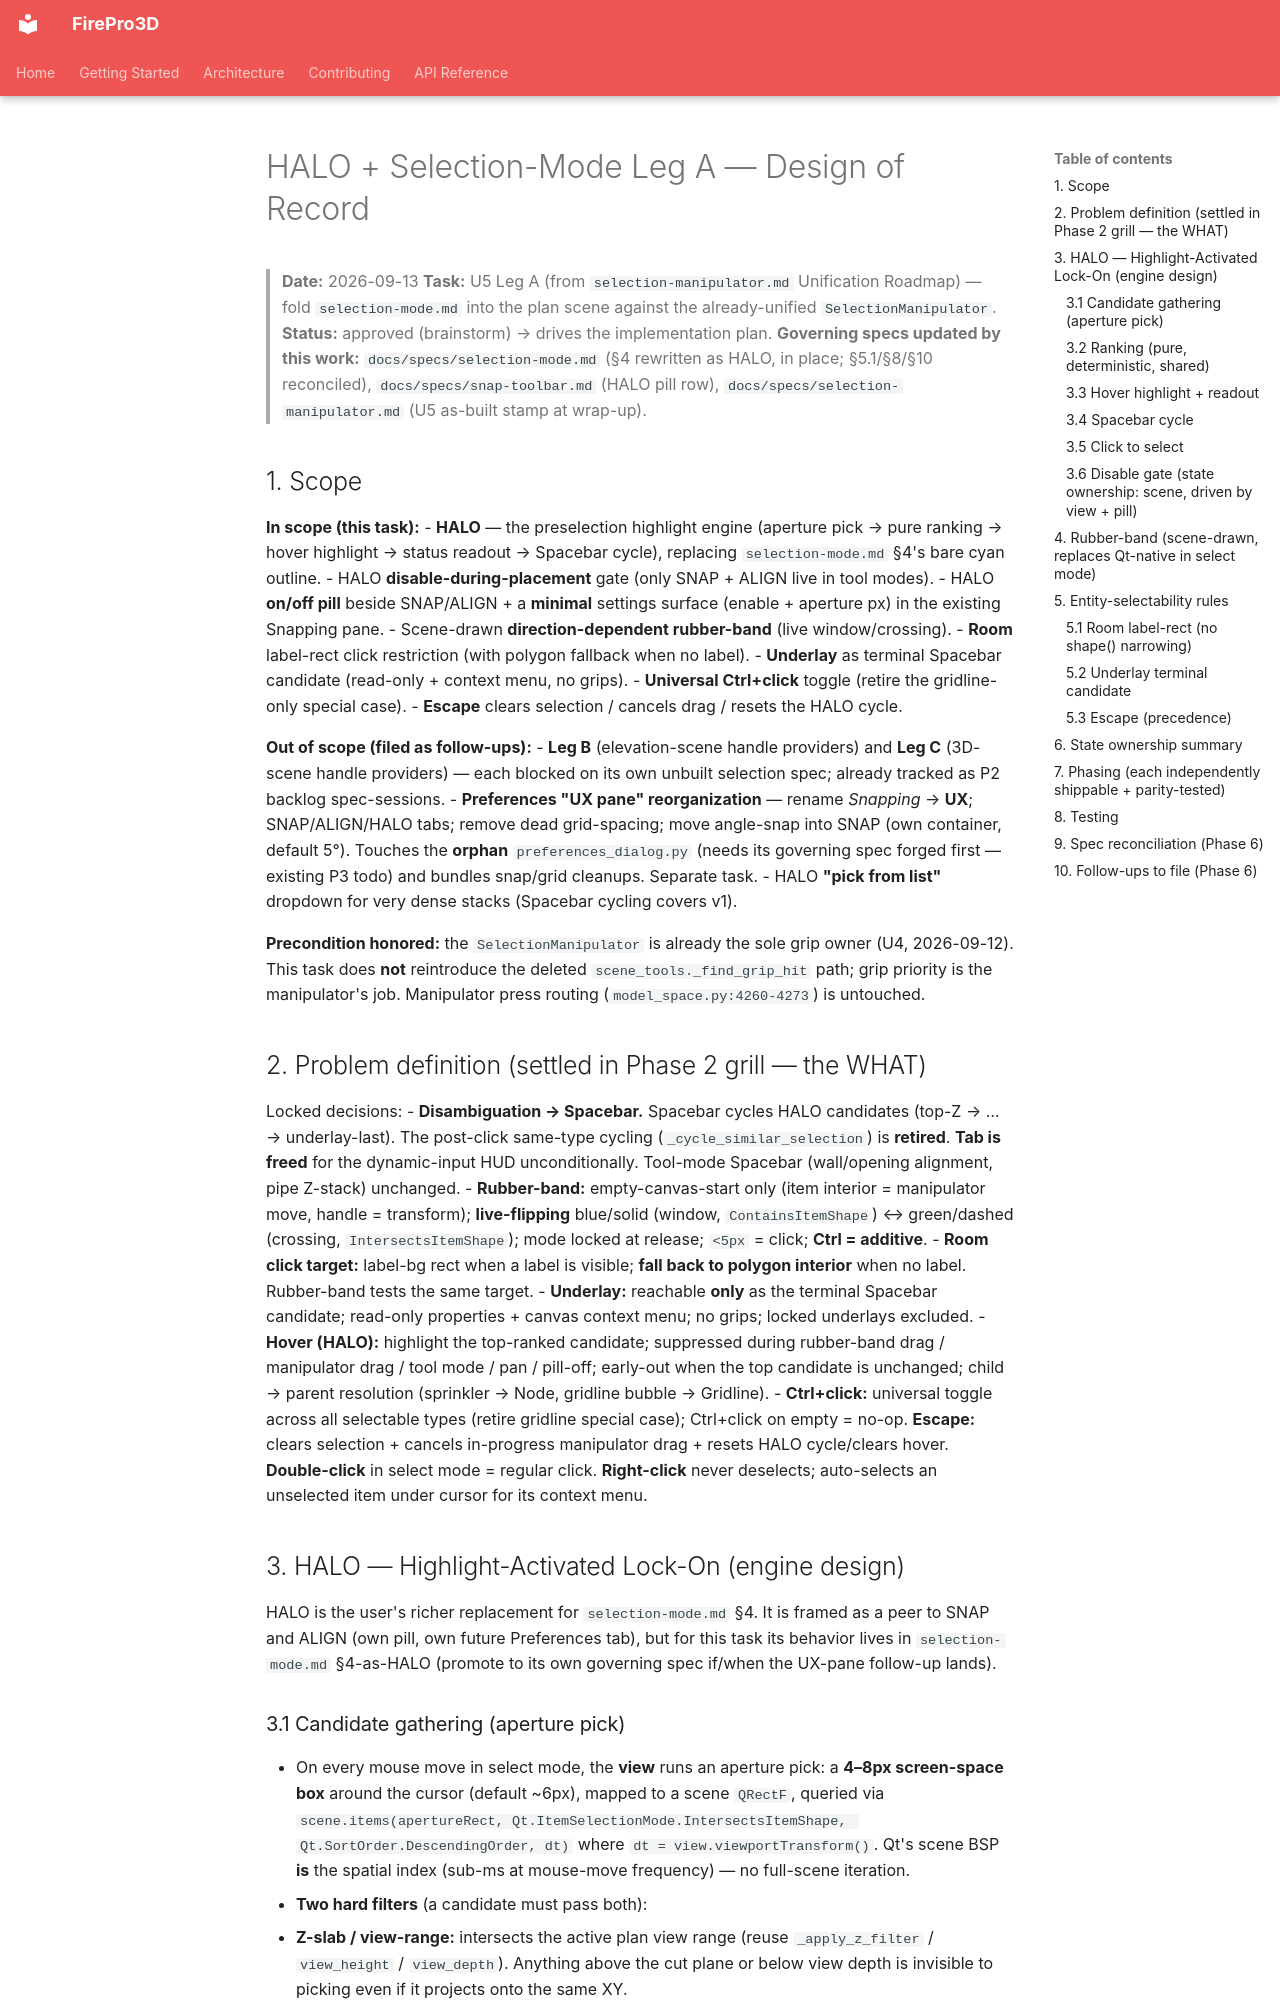

repository: giannivulcano/FirePro-3D · page: superpowers/specs/2026-09-13-halo-selection-mode-leg-a-design/index.html · generator: mkdocs

# HALO + Selection-Mode Leg A — Design of Record

> **Date:** 2026-09-13
> **Task:** U5 Leg A (from `selection-manipulator.md` Unification Roadmap) — fold `selection-mode.md`
> into the plan scene against the already-unified `SelectionManipulator`.
> **Status:** approved (brainstorm) → drives the implementation plan.
> **Governing specs updated by this work:** `docs/specs/selection-mode.md` (§4 rewritten as HALO,
> in place; §5.1/§8/§10 reconciled), `docs/specs/snap-toolbar.md` (HALO pill row),
> `docs/specs/selection-manipulator.md` (U5 as-built stamp at wrap-up).

## 1. Scope

**In scope (this task):**
- **HALO** — the preselection highlight engine (aperture pick → pure ranking → hover highlight →
  status readout → Spacebar cycle), replacing `selection-mode.md` §4's bare cyan outline.
- HALO **disable-during-placement** gate (only SNAP + ALIGN live in tool modes).
- HALO **on/off pill** beside SNAP/ALIGN + a **minimal** settings surface (enable + aperture px) in
  the existing Snapping pane.
- Scene-drawn **direction-dependent rubber-band** (live window/crossing).
- **Room** label-rect click restriction (with polygon fallback when no label).
- **Underlay** as terminal Spacebar candidate (read-only + context menu, no grips).
- **Universal Ctrl+click** toggle (retire the gridline-only special case).
- **Escape** clears selection / cancels drag / resets the HALO cycle.

**Out of scope (filed as follow-ups):**
- **Leg B** (elevation-scene handle providers) and **Leg C** (3D-scene handle providers) — each
  blocked on its own unbuilt selection spec; already tracked as P2 backlog spec-sessions.
- **Preferences "UX pane" reorganization** — rename *Snapping* → **UX**; SNAP/ALIGN/HALO tabs;
  remove dead grid-spacing; move angle-snap into SNAP (own container, default 5°). Touches the
  **orphan** `preferences_dialog.py` (needs its governing spec forged first — existing P3 todo) and
  bundles snap/grid cleanups. Separate task.
- HALO **"pick from list"** dropdown for very dense stacks (Spacebar cycling covers v1).

**Precondition honored:** the `SelectionManipulator` is already the sole grip owner (U4, 2026-09-12).
This task does **not** reintroduce the deleted `scene_tools._find_grip_hit` path; grip priority is the
manipulator's job. Manipulator press routing (`model_space.py:4260-4273`) is untouched.

## 2. Problem definition (settled in Phase 2 grill — the WHAT)

Locked decisions:
- **Disambiguation → Spacebar.** Spacebar cycles HALO candidates (top-Z → … → underlay-last). The
  post-click same-type cycling (`_cycle_similar_selection`) is **retired**. **Tab is freed** for the
  dynamic-input HUD unconditionally. Tool-mode Spacebar (wall/opening alignment, pipe Z-stack)
  unchanged.
- **Rubber-band:** empty-canvas-start only (item interior = manipulator move, handle = transform);
  **live-flipping** blue/solid (window, `ContainsItemShape`) ↔ green/dashed (crossing,
  `IntersectsItemShape`); mode locked at release; `<5px` = click; **Ctrl = additive**.
- **Room click target:** label-bg rect when a label is visible; **fall back to polygon interior**
  when no label. Rubber-band tests the same target.
- **Underlay:** reachable **only** as the terminal Spacebar candidate; read-only properties + canvas
  context menu; no grips; locked underlays excluded.
- **Hover (HALO):** highlight the top-ranked candidate; suppressed during rubber-band drag /
  manipulator drag / tool mode / pan / pill-off; early-out when the top candidate is unchanged;
  child → parent resolution (sprinkler → Node, gridline bubble → Gridline).
- **Ctrl+click:** universal toggle across all selectable types (retire gridline special case);
  Ctrl+click on empty = no-op. **Escape:** clears selection + cancels in-progress manipulator drag +
  resets HALO cycle/clears hover. **Double-click** in select mode = regular click. **Right-click**
  never deselects; auto-selects an unselected item under cursor for its context menu.

## 3. HALO — Highlight-Activated Lock-On (engine design)

HALO is the user's richer replacement for `selection-mode.md` §4. It is framed as a peer to SNAP and
ALIGN (own pill, own future Preferences tab), but for this task its behavior lives in
`selection-mode.md` §4-as-HALO (promote to its own governing spec if/when the UX-pane follow-up lands).
